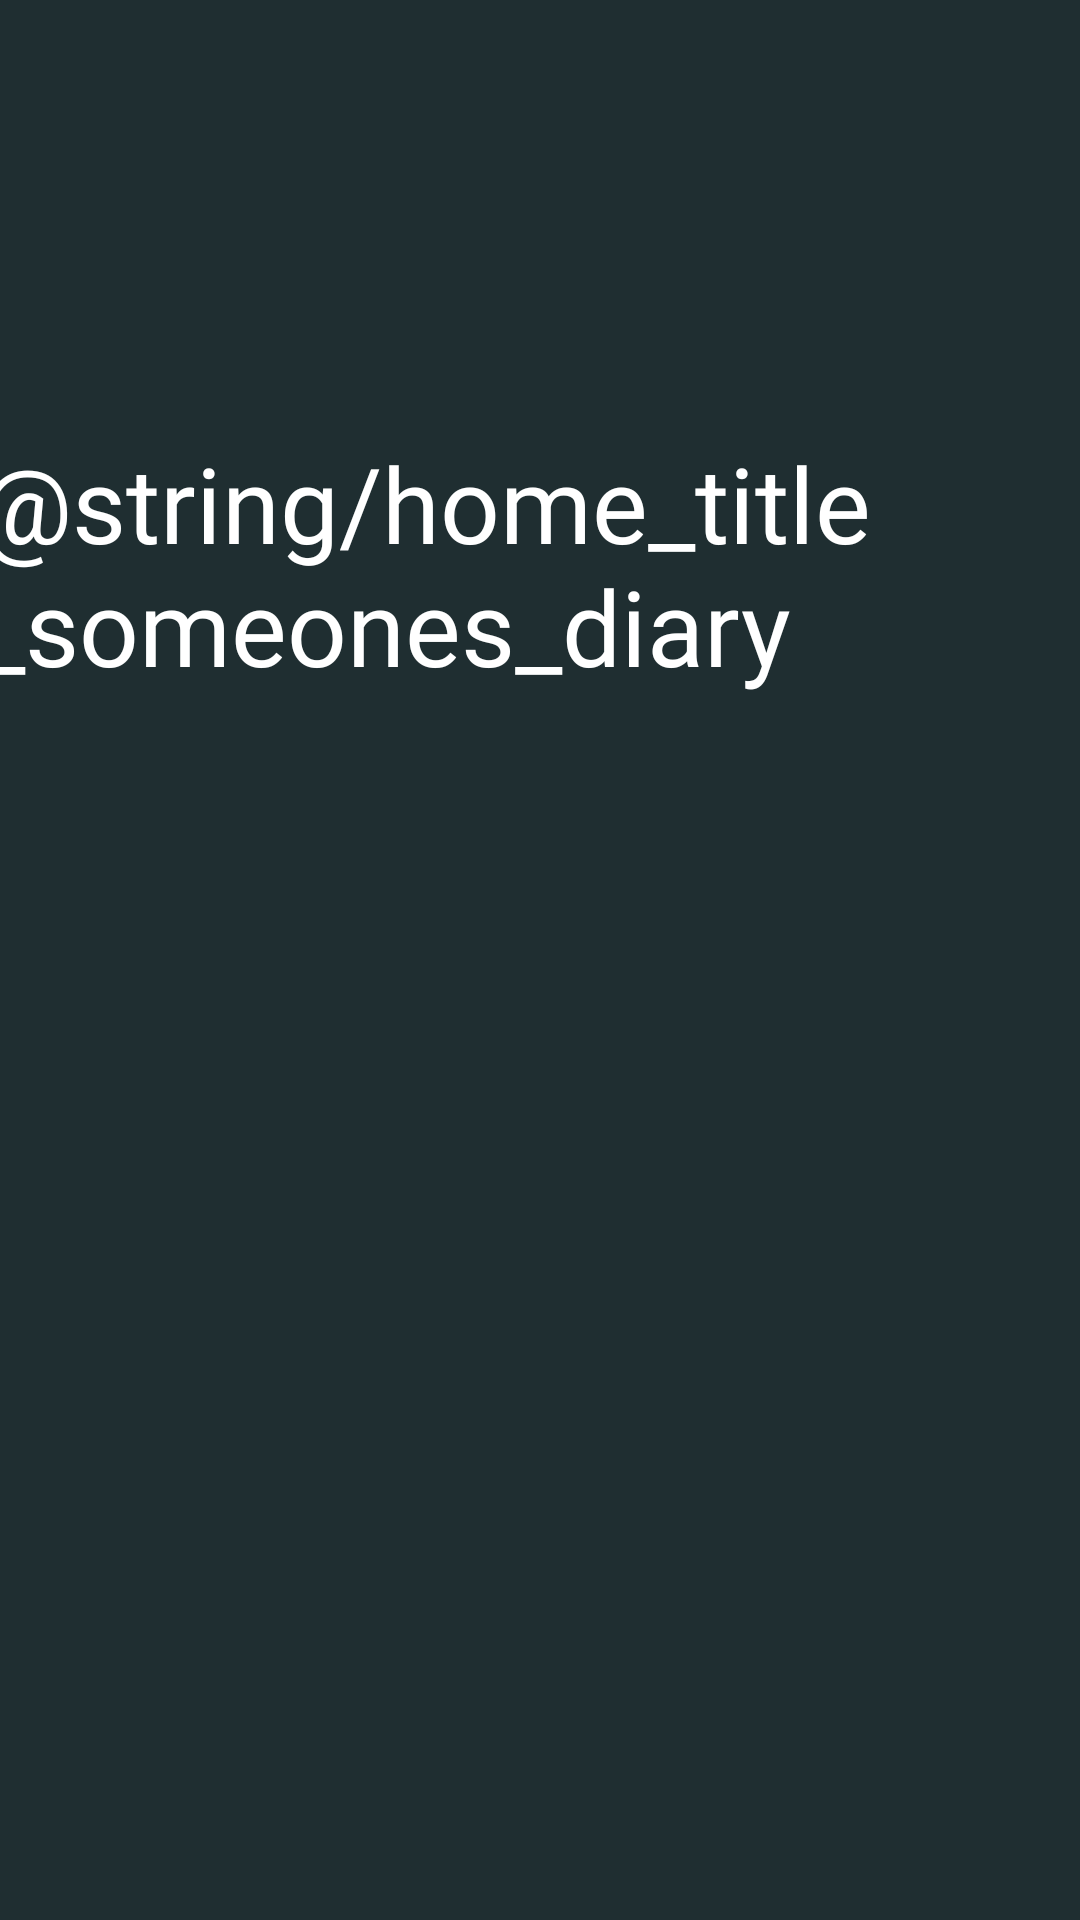

Reconstruct the res/layout file that produces this screen, plus the resources it refers to.
<!-- AndroidManifest.xml: application theme Theme.SomeonesDiary -->
<!-- res/layout/fragment_home.xml -->
<?xml version="1.0" encoding="utf-8"?>
<androidx.constraintlayout.motion.widget.MotionLayout xmlns:android="http://schemas.android.com/apk/res/android"
    xmlns:app="http://schemas.android.com/apk/res-auto"
    android:layout_width="match_parent"
    android:layout_height="match_parent"
    android:background="#1F2E31"
    app:layoutDescription="@xml/fragment_home_scene">

    <ImageView
        android:id="@+id/iv_home_fragment"
        android:layout_width="0dp"
        android:layout_height="0dp"
        android:scaleType="fitXY"
        android:src="@drawable/cat_sleep_img"
        app:layout_constraintBottom_toTopOf="@+id/guideline_start_detail_diary"
        app:layout_constraintEnd_toEndOf="parent"
        app:layout_constraintStart_toStartOf="parent"
        app:layout_constraintTop_toTopOf="parent" />

    <androidx.constraintlayout.widget.Guideline
        android:id="@+id/guideline_start_detail_diary"
        android:layout_width="wrap_content"
        android:layout_height="wrap_content"
        android:orientation="horizontal"
        app:layout_constraintGuide_begin="240dp" />

    <TextView
        android:id="@+id/tv_title_home_fragment"
        android:layout_width="wrap_content"
        android:layout_height="wrap_content"
        android:layout_marginEnd="8dp"
        android:layout_marginBottom="8dp"
        android:fontFamily="@font/hakgyoansim_doldam"
        android:text="@string/home_title_someones_diary"
        android:textColor="#FFFFFF"
        android:textSize="35sp"
        app:layout_constraintBottom_toTopOf="@+id/guideline_start_detail_diary"
        app:layout_constraintEnd_toEndOf="parent" />

    <androidx.recyclerview.widget.RecyclerView
        android:id="@+id/rcv_home_fragment"
        android:layout_width="0dp"
        android:layout_height="0dp"
        app:layout_constraintBottom_toBottomOf="parent"
        app:layout_constraintEnd_toEndOf="parent"
        app:layout_constraintStart_toStartOf="parent"
        app:layout_constraintTop_toBottomOf="@+id/iv_home_fragment" />

    <ProgressBar
        android:id="@+id/pb_home_fragment"
        android:layout_width="wrap_content"
        android:layout_height="wrap_content"
        android:visibility="gone"
        app:layout_constraintBottom_toBottomOf="parent"
        app:layout_constraintEnd_toEndOf="parent"
        app:layout_constraintStart_toStartOf="parent"
        app:layout_constraintTop_toBottomOf="@+id/iv_home_fragment" />

</androidx.constraintlayout.motion.widget.MotionLayout>
<!-- resources referenced by this layout -->
<resources>
  <style name="Theme.SomeonesDiary" parent="Base.Theme.SomeonesDiary" />
  <style name="Base.Theme.SomeonesDiary" parent="Theme.Material3.DayNight.NoActionBar">
          
          
          <item name="android:statusBarColor">#FFFFFF</item>
          <item name="android:windowLightStatusBar">true</item>
      </style>
</resources>
